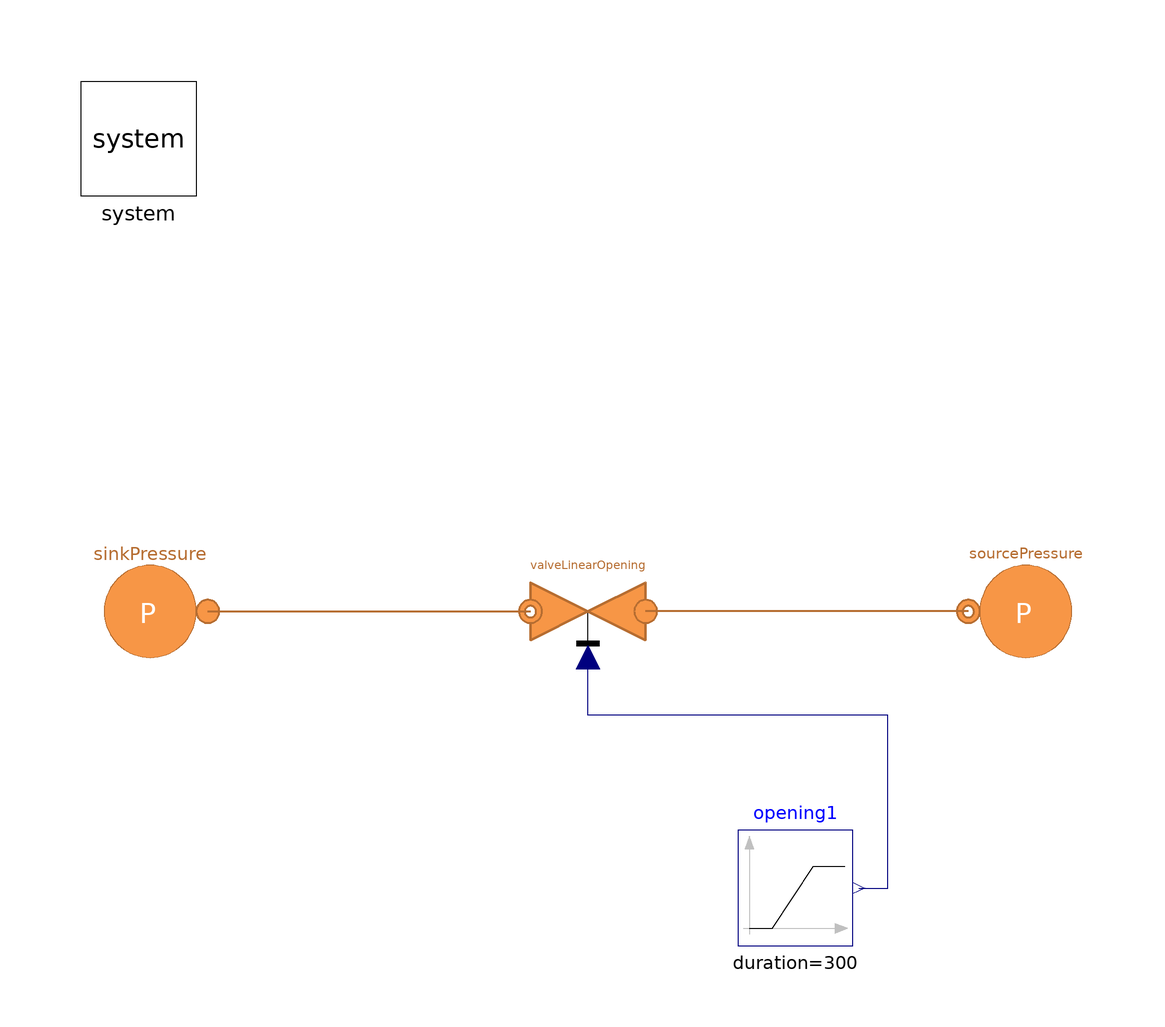

The component connection diagram of the Modelica model below, drawn from its own Placement and Line annotations.

model Valve_REMI "Valve test to validate the REMI System"
extends Modelica.Icons.Example;
  replaceable model Medium =
      MultiEnergySystem.H2GasFacility.Media.IdealGases.CH4H2 constrainedby
    MultiEnergySystem.H2GasFacility.Media.BaseClasses.PartialMixture;
  // MultiEnergySystem.H2GasFacility.Media.IdealGases.CH4;
  parameter Types.MassFraction X_start[2] = {0.95, 0.05};
  parameter Boolean useEnergyDemand = false;
  parameter Boolean massFractionDynamicBalance = false;
  parameter Boolean constantFrictionFactor = true;
  parameter Real FrictionFactor = 0.009;
  parameter Boolean computeInertialTerm = false;
  parameter Integer n = 3 "Number of volumes in each pipeline";
  parameter Integer nX = 7 "Number of components in the gas fluid";
  parameter Types.MassFlowRate m_flow_H2_ref = 0.005;
  parameter Types.Density rho_nom = 0.657;

  parameter Types.Pressure p_nom = 1.5e5;
  parameter DistrictHeatingNetwork.Choices.Pipe.Momentum momentum = DistrictHeatingNetwork.Choices.Pipe.Momentum.MediumPressure;
  parameter Types.Length kappa = 0.045e-3;
  parameter DistrictHeatingNetwork.Choices.Pipe.HCtypes hctype = DistrictHeatingNetwork.Choices.Pipe.HCtypes.Downstream;

  MultiEnergySystem.H2GasFacility.Components.Valves.ValveLinearOpening
    valveLinearOpening(
    redeclare model Medium = Medium,
    pin_start=6000000,
    Tin_start=288.15,
    Tout_start=288.15,
    X_start=X_start,
    rho_in_nom=40.17625,
    PressureDropLinear=false)
    annotation (Placement(transformation(extent={{-10,-10},{10,10}},
        rotation=180,
        origin={-2,4})));
  MultiEnergySystem.H2GasFacility.Sources.SourcePressure sourcePressure(
      redeclare model Medium = Medium,
    p0=6000000,
    T0=288.15,
    X0=X_start)
    annotation (Placement(transformation(extent={{-10,-10},{10,10}},
        rotation=180,
        origin={74,4})));
  MultiEnergySystem.H2GasFacility.Sources.SinkPressure sinkPressure(
    redeclare model Medium = Medium,
    p0=493000,
    T0=288.15,
    X0=X_start,
    use_in_p0=false)
    annotation (Placement(transformation(extent={{-10,-10},{10,10}},
        rotation=180,
        origin={-78,4})));
  inner MultiEnergySystem.System system(T_amb=288.15)
    annotation (Placement(transformation(extent={{-90,76},{-70,96}})));
  Modelica.Blocks.Sources.Ramp opening1(
    height=-1,
    duration=300,
    offset=1,
    startTime=200)                                                                                 annotation (
    Placement(visible = true, transformation(origin={34,-44},    extent = {{-10, -10}, {10, 10}}, rotation=0)));
equation
  connect(sourcePressure.outlet, valveLinearOpening.inlet) annotation (Line(
      points={{64,4},{8,4}},
      color={182,109,49},
      thickness=0.5));
  connect(opening1.y, valveLinearOpening.opening)
    annotation (Line(points={{45,-44},{50,-44},{50,-14},{-2,-14},{-2,-4}},
                                                        color={0,0,127}));
  connect(sinkPressure.inlet, valveLinearOpening.outlet) annotation (Line(
      points={{-68,4},{-12,4}},
      color={182,109,49},
      thickness=0.5));
  annotation (Icon(coordinateSystem(preserveAspectRatio=false)), Diagram(
        coordinateSystem(preserveAspectRatio=false)),
    experiment(StopTime=500, __Dymola_Algorithm="Dassl"));
end Valve_REMI;